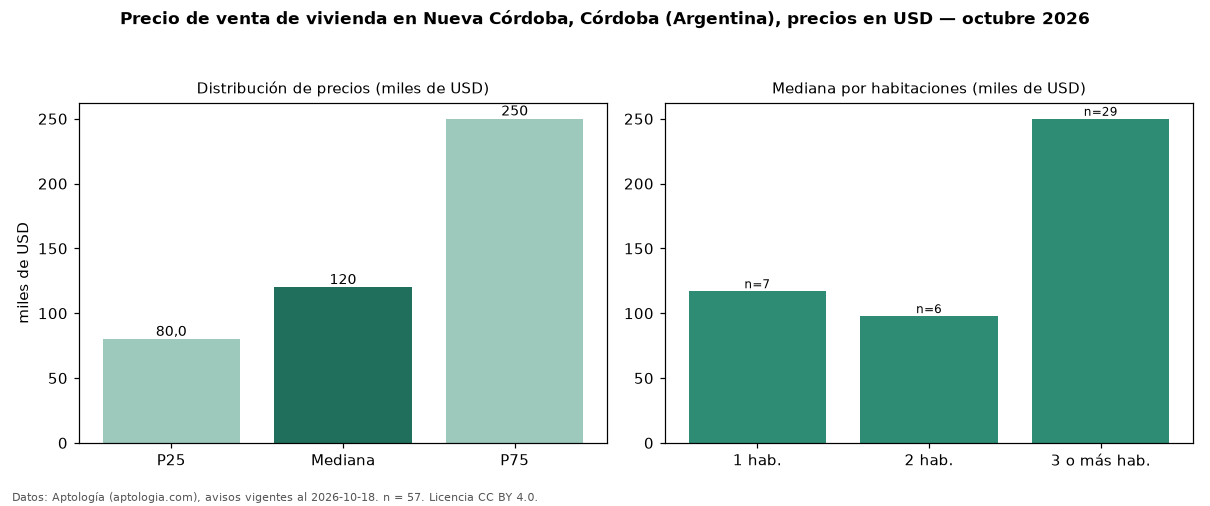

The file beside this chart, header and first rows:
seccion, metrica, valor, moneda, n
precio, p25, 80000, USD, 57
precio, mediana, 120000, USD, 57
precio, p75, 250000, USD, 57
precio, minimo, 39000, USD, 57
precio, maximo, 790000, USD, 57
m2, mediana_precio_m2, 1899, USD, 56
m2, area_mediana_m2, 65.0, m2, 56
banos, mediana_banos, 2.0, , 
habitaciones, 1, 117000, USD, 7
habitaciones, 2, 97800, USD, 6
habitaciones, 3+, 250000, USD, 29
fuente, fecha_datos, 2026-10-18, , 
fuente, atribucion, https://www.aptologia.com/ar/venta/cordo…, , 
fuente, licencia, CC BY 4.0, , 
